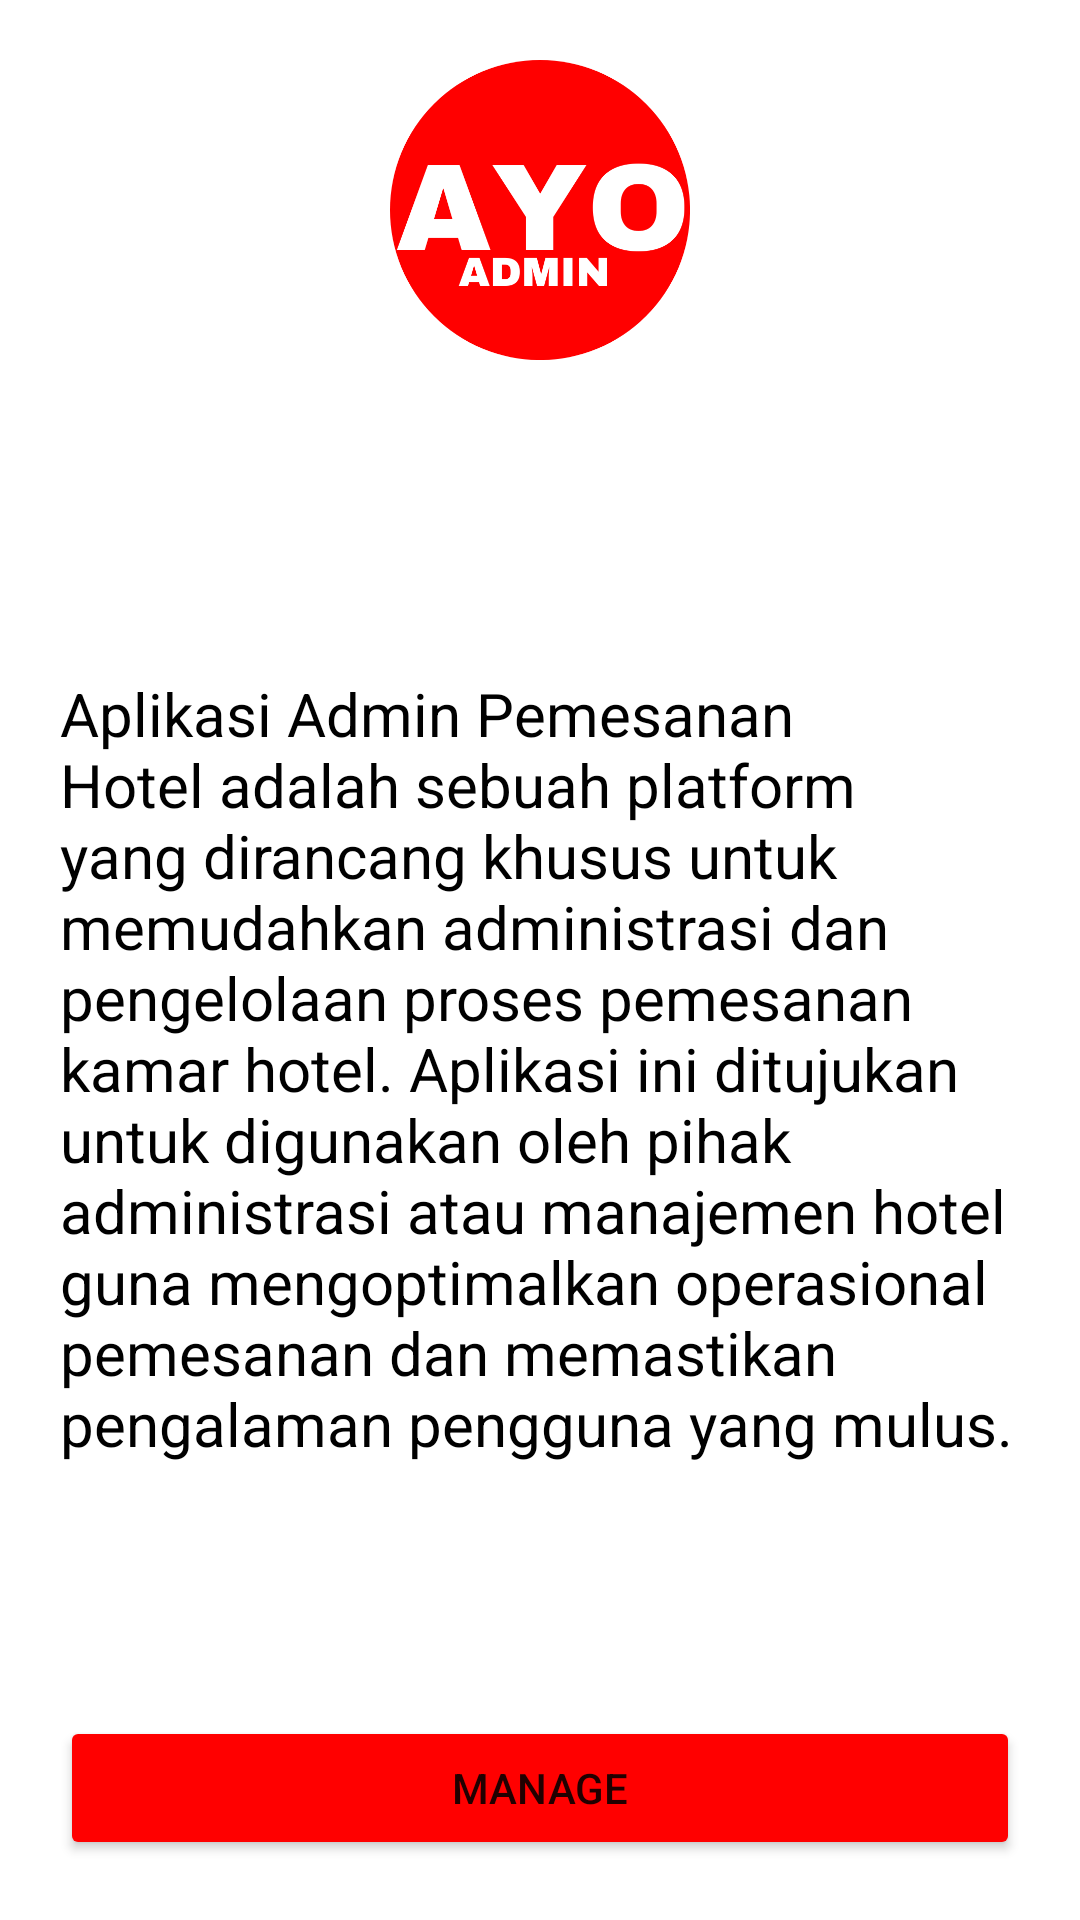

Write the Android layout XML for this screen, with the resource values it uses.
<!-- AndroidManifest.xml: application theme Theme.AYOADMIN -->
<!-- res/layout/activity_main.xml -->
<?xml version="1.0" encoding="utf-8"?>
<androidx.constraintlayout.widget.ConstraintLayout xmlns:android="http://schemas.android.com/apk/res/android"
    xmlns:app="http://schemas.android.com/apk/res-auto"
    xmlns:tools="http://schemas.android.com/tools"
    android:layout_width="match_parent"
    android:layout_height="match_parent"
    tools:context=".MainActivity">

    <LinearLayout
        android:id="@+id/ly_image"
        android:layout_width="match_parent"
        android:layout_height="wrap_content"
        android:orientation="vertical"
        app:layout_constraintTop_toTopOf="parent"
        app:layout_constraintStart_toStartOf="parent"
        app:layout_constraintEnd_toEndOf="parent">

        <ImageView
            android:layout_width="100dp"
            android:layout_height="100dp"
            android:src="@drawable/logo_admin"
            android:layout_gravity="center"
            android:layout_margin="20dp"/>
        
        <ImageView
            android:id="@+id/iv_back"
            android:layout_width="wrap_content"
            android:layout_height="wrap_content"
            android:src="@drawable/back"/>

    </LinearLayout>

    <ScrollView
        android:id="@+id/sv_deskripsi"
        android:layout_width="match_parent"
        android:layout_height="wrap_content"
        app:layout_constraintBottom_toTopOf="@id/bt_manage"
        app:layout_constraintEnd_toEndOf="parent"
        app:layout_constraintStart_toStartOf="parent"
        app:layout_constraintTop_toBottomOf="@id/ly_image"
        android:layout_margin="20dp">

        <TextView
            android:layout_width="match_parent"
            android:layout_height="wrap_content"
            android:text="Aplikasi Admin Pemesanan Hotel adalah sebuah platform yang dirancang khusus untuk memudahkan administrasi dan pengelolaan proses pemesanan kamar hotel. Aplikasi ini ditujukan untuk digunakan oleh pihak administrasi atau manajemen hotel guna mengoptimalkan operasional pemesanan dan memastikan pengalaman pengguna yang mulus. "
            android:textColor="@color/black"
            android:textSize="20sp" />

    </ScrollView>

    <Button
        android:id="@+id/bt_manage"
        android:layout_width="match_parent"
        android:layout_height="wrap_content"
        android:layout_margin="20dp"
        android:backgroundTint="#FF0000"
        android:text="Manage"
        app:layout_constraintBottom_toBottomOf="parent"
        app:layout_constraintEnd_toEndOf="parent"
        app:layout_constraintStart_toStartOf="parent"/>

</androidx.constraintlayout.widget.ConstraintLayout>
<!-- resources referenced by this layout -->
<resources>
  <!-- drawable logo_admin: png bitmap (drawable, 26917 bytes) -->
  <style name="Theme.AYOADMIN" parent="Theme.MaterialComponents.DayNight.DarkActionBar">
          
          <item name="colorPrimary">@color/purple_500</item>
          <item name="colorPrimaryVariant">@color/purple_700</item>
          <item name="colorOnPrimary">@color/white</item>
          
          <item name="colorSecondary">@color/teal_200</item>
          <item name="colorSecondaryVariant">@color/teal_700</item>
          <item name="colorOnSecondary">@color/black</item>
          
          <item name="android:statusBarColor">?attr/colorPrimaryVariant</item>
          
      </style>
  <!-- not gathered from this repository: default colours our renderer supplied (Android Studio template values) -->
  <color name="purple_500">#FF6200EE</color>
  <color name="purple_700">#FF3700B3</color>
  <color name="teal_200">#FF03DAC5</color>
  <color name="teal_700">#FF018786</color>
  <color name="black">#FF000000</color>
  <color name="white">#FFFFFFFF</color>
</resources>
